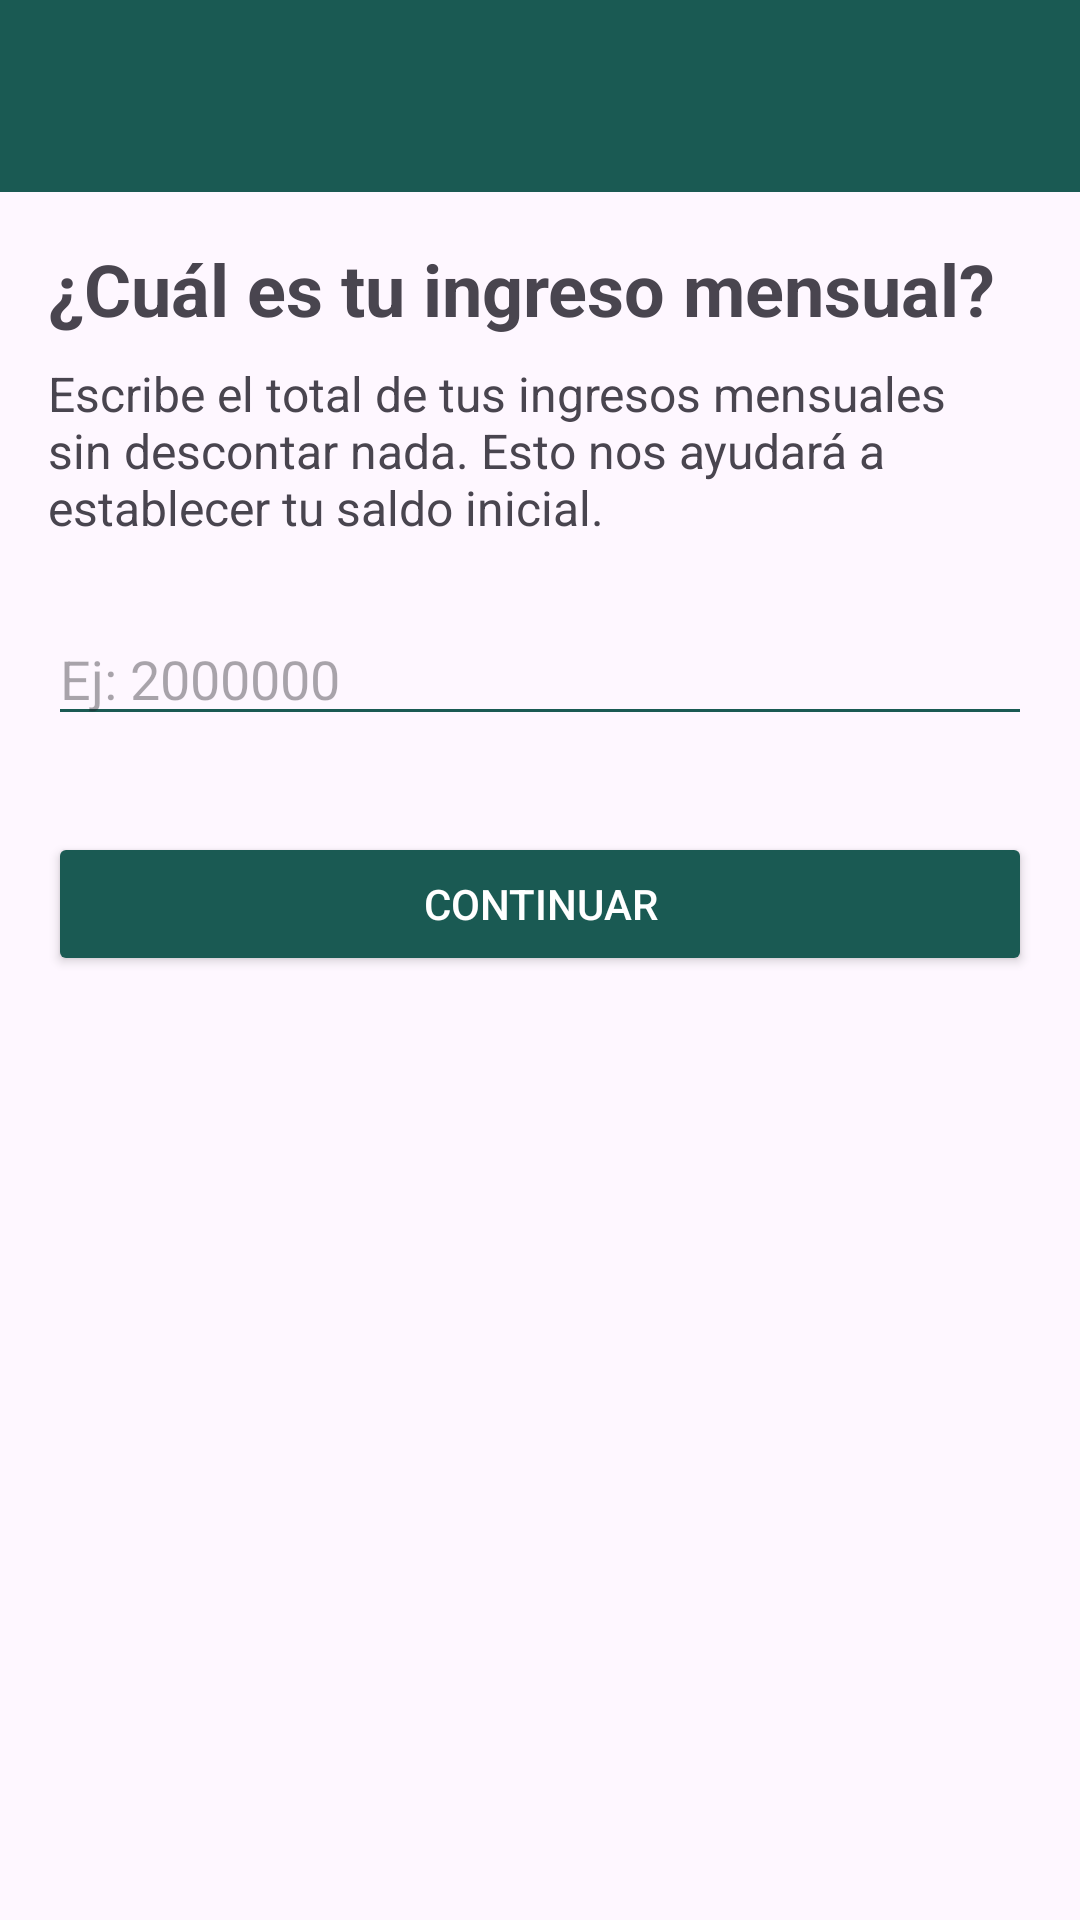

Layout XML and referenced resources for this Android screen:
<!-- AndroidManifest.xml: application theme Theme.Material3.DayNight.NoActionBar -->
<!-- res/layout/activity_set_income.xml -->
<?xml version="1.0" encoding="utf-8"?>
<androidx.coordinatorlayout.widget.CoordinatorLayout xmlns:android="http://schemas.android.com/apk/res/android"
    xmlns:app="http://schemas.android.com/apk/res-auto"
    xmlns:tools="http://schemas.android.com/tools"
    android:layout_width="match_parent"
    android:layout_height="match_parent"
    tools:context=".ui.SetIncomeActivity">

    <com.google.android.material.appbar.AppBarLayout
        android:layout_width="match_parent"
        android:layout_height="wrap_content"
        android:theme="@style/ThemeOverlay.AppCompat.Dark.ActionBar">

        <androidx.appcompat.widget.Toolbar
            android:id="@+id/toolbar"
            android:layout_width="match_parent"
            android:layout_height="?attr/actionBarSize"
            android:background="@color/colorPrimary"
            app:popupTheme="@style/ThemeOverlay.AppCompat.Light" />

    </com.google.android.material.appbar.AppBarLayout>

    <LinearLayout
        android:layout_width="match_parent"
        android:layout_height="match_parent"
        android:orientation="vertical"
        android:padding="16dp"
        app:layout_behavior="@string/appbar_scrolling_view_behavior">

        <TextView
            android:layout_width="wrap_content"
            android:layout_height="wrap_content"
            android:text="¿Cuál es tu ingreso mensual?"
            android:textSize="24sp"
            android:textStyle="bold" />

        <TextView
            android:layout_width="wrap_content"
            android:layout_height="wrap_content"
            android:layout_marginTop="8dp"
            android:text="Escribe el total de tus ingresos mensuales sin descontar nada. Esto nos ayudará a establecer tu saldo inicial."
            android:textSize="16sp" />

        <EditText
            android:id="@+id/et_monthly_income"
            android:layout_width="match_parent"
            android:layout_height="wrap_content"
            android:layout_marginTop="24dp"
            android:hint="Ej: 2000000"
            android:inputType="numberDecimal"
            android:backgroundTint="@color/colorPrimary" />

        <Button
            android:id="@+id/btn_continue_to_interests"
            android:layout_width="match_parent"
            android:layout_height="wrap_content"
            android:layout_marginTop="32dp"
            android:backgroundTint="@color/colorPrimary"
            android:textColor="@color/white"
            android:text="Continuar" />

    </LinearLayout>

</androidx.coordinatorlayout.widget.CoordinatorLayout>
<!-- resources referenced by this layout -->
<resources>
  <color name="colorPrimary">#1A5A53</color>
  <color name="white">#FFFFFFFF</color>
</resources>
